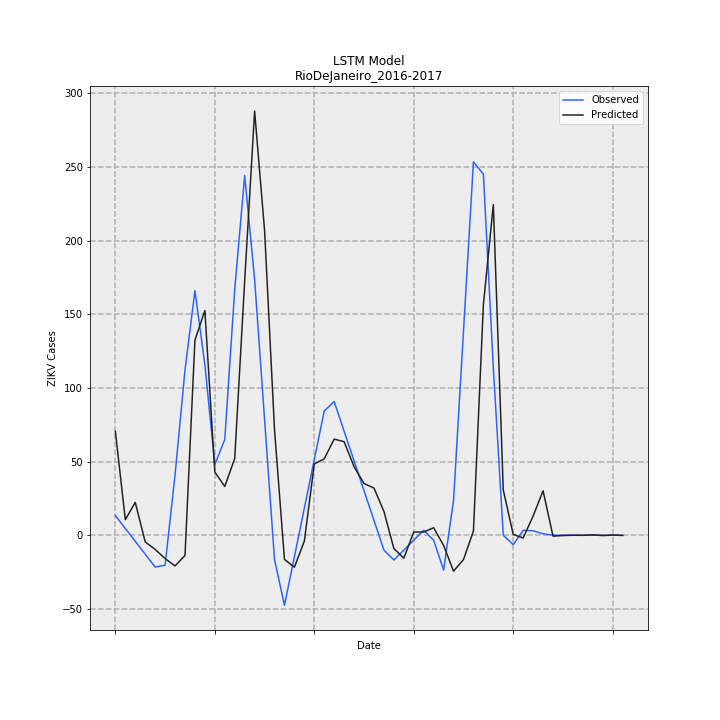

The table this chart was drawn from, first rows:
Date, Observed, Predicted, error
02/01/2017, 13.36, 70.58, 57.23
09/01/2017, 4.619, 10.55, 5.932
16/01/2017, -4.119, 22.31, 26.43
23/01/2017, -12.86, -4.534, 8.324
30/01/2017, -21.6, -9.601, 12
06/02/2017, -20.33, -15.82, 4.511
13/02/2017, 40.93, -20.84, -61.77
20/02/2017, 112.2, -13.76, -126
27/02/2017, 166.1, 132.6, -33.53
06/03/2017, 115.7, 152.6, 36.85
13/03/2017, 47.96, 42.91, -5.044
20/03/2017, 65.04, 33.13, -31.91
27/03/2017, 167, 52.13, -114.8
03/04/2017, 244.3, 172.6, -71.69
10/04/2017, 173.8, 288, 114.3
17/04/2017, 78.64, 207.1, 128.5
24/04/2017, -16.49, 71.66, 88.16
01/05/2017, -47.56, -16.37, 31.2
08/05/2017, -14.58, -21.7, -7.124
15/05/2017, 18.41, -3.963, -22.37
22/05/2017, 51.39, 48.41, -2.987
29/05/2017, 84.38, 51.9, -32.48
05/06/2017, 90.78, 65.3, -25.49
12/06/2017, 70.61, 63.52, -7.088
19/06/2017, 50.43, 46.52, -3.91
26/06/2017, 30.26, 35.14, 4.887
03/07/2017, 10.08, 32.03, 21.95
10/07/2017, -10.09, 16.21, 26.3
17/07/2017, -16.81, -8.983, 7.832
24/07/2017, -10.08, -15.59, -5.506
31/07/2017, -3.348, 2.173, 5.521
07/08/2017, 3.386, 2.193, -1.193
14/08/2017, -3.386, 5.086, 8.472
21/08/2017, -23.66, -6.882, 16.78
28/08/2017, 23.66, -24.41, -48.07
04/09/2017, 138.6, -16.54, -155.1
11/09/2017, 253.5, 2.894, -250.6
18/09/2017, 245.2, 156.6, -88.63
25/09/2017, 113.7, 224.5, 110.9
02/10/2017, 0.0, 30.77, 30.77
09/10/2017, -6.408, 0.539, 6.947
16/10/2017, 3.374, -1.837, -5.212
23/10/2017, 3.033, 13.05, 10.02
30/10/2017, 1.005, 30.18, 29.18
06/11/2017, -0.005417, -0.6044, -0.599
13/11/2017, 0.0, -0.2111, -0.2111
20/11/2017, 0.0, 0.01228, 0.01228
27/11/2017, 0.0, -0.05371, -0.05371
04/12/2017, 0.0, 0.2856, 0.2856
11/12/2017, 0.0, -0.2389, -0.2389
18/12/2017, 0.0, 0.1303, 0.1303
25/12/2017, 0.0, -0.151, -0.151
